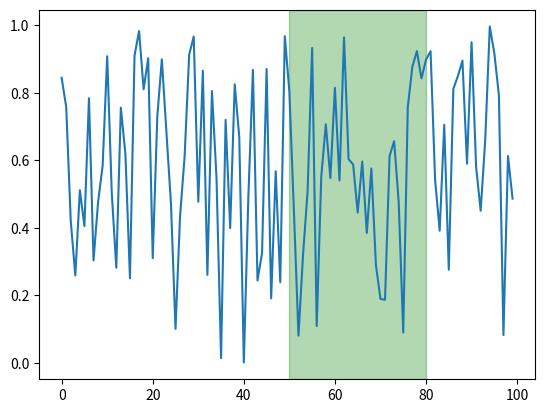

Reproduce this figure in Python. (Note: this script raises an exception after producing the figure.)
# default packages
import random
from typing import List, Tuple

# third party
import matplotlib.pyplot as plt


def _axhspan() -> None:
    """水平方向に背景色を変更する
    """
    x, y = _create_data()
    pos_begin = (max(y) - min(y)) * 0.3 + min(y)
    pos_end = (max(y) - min(y)) * 0.7 + min(y)

    _ = plt.figure()
    plt.plot(x, y)
    plt.axhspan(pos_begin, pos_end, color="green", alpha=0.3)
    plt.savefig("data/axhspan.png")

    _clear_plot()


def _axvspan() -> None:
    """垂直方向に背景色を変更する
    """
    x, y = _create_data()
    pos_begin = x[int(len(x) * 0.5)]
    pos_end = x[int(len(x) * 0.8)]

    _ = plt.figure()
    plt.plot(x, y)
    plt.axvspan(pos_begin, pos_end, color="green", alpha=0.3)
    plt.savefig("data/axvspan.png")

    _clear_plot()


def _clear_plot() -> None:
    """matplotlib の figure を消去する
    """
    plt.clf()
    plt.cla()
    plt.close()


def _create_data() -> Tuple[List[int], List[float]]:
    """表示用にランダムで値を生成する

    Returns:
        Tuple[List[int], List[float]]: (x, y)
    """
    LIST_LENGTH = 100
    RANDOM_SEED = 0

    random.seed(RANDOM_SEED)
    x = list(range(LIST_LENGTH))
    y = [random.random() for _ in range(LIST_LENGTH)]

    return x, y


def _main() -> None:
    """スクリプト実行
    """
    _axvspan()
    _axhspan()


if __name__ == "__main__":
    _main()
